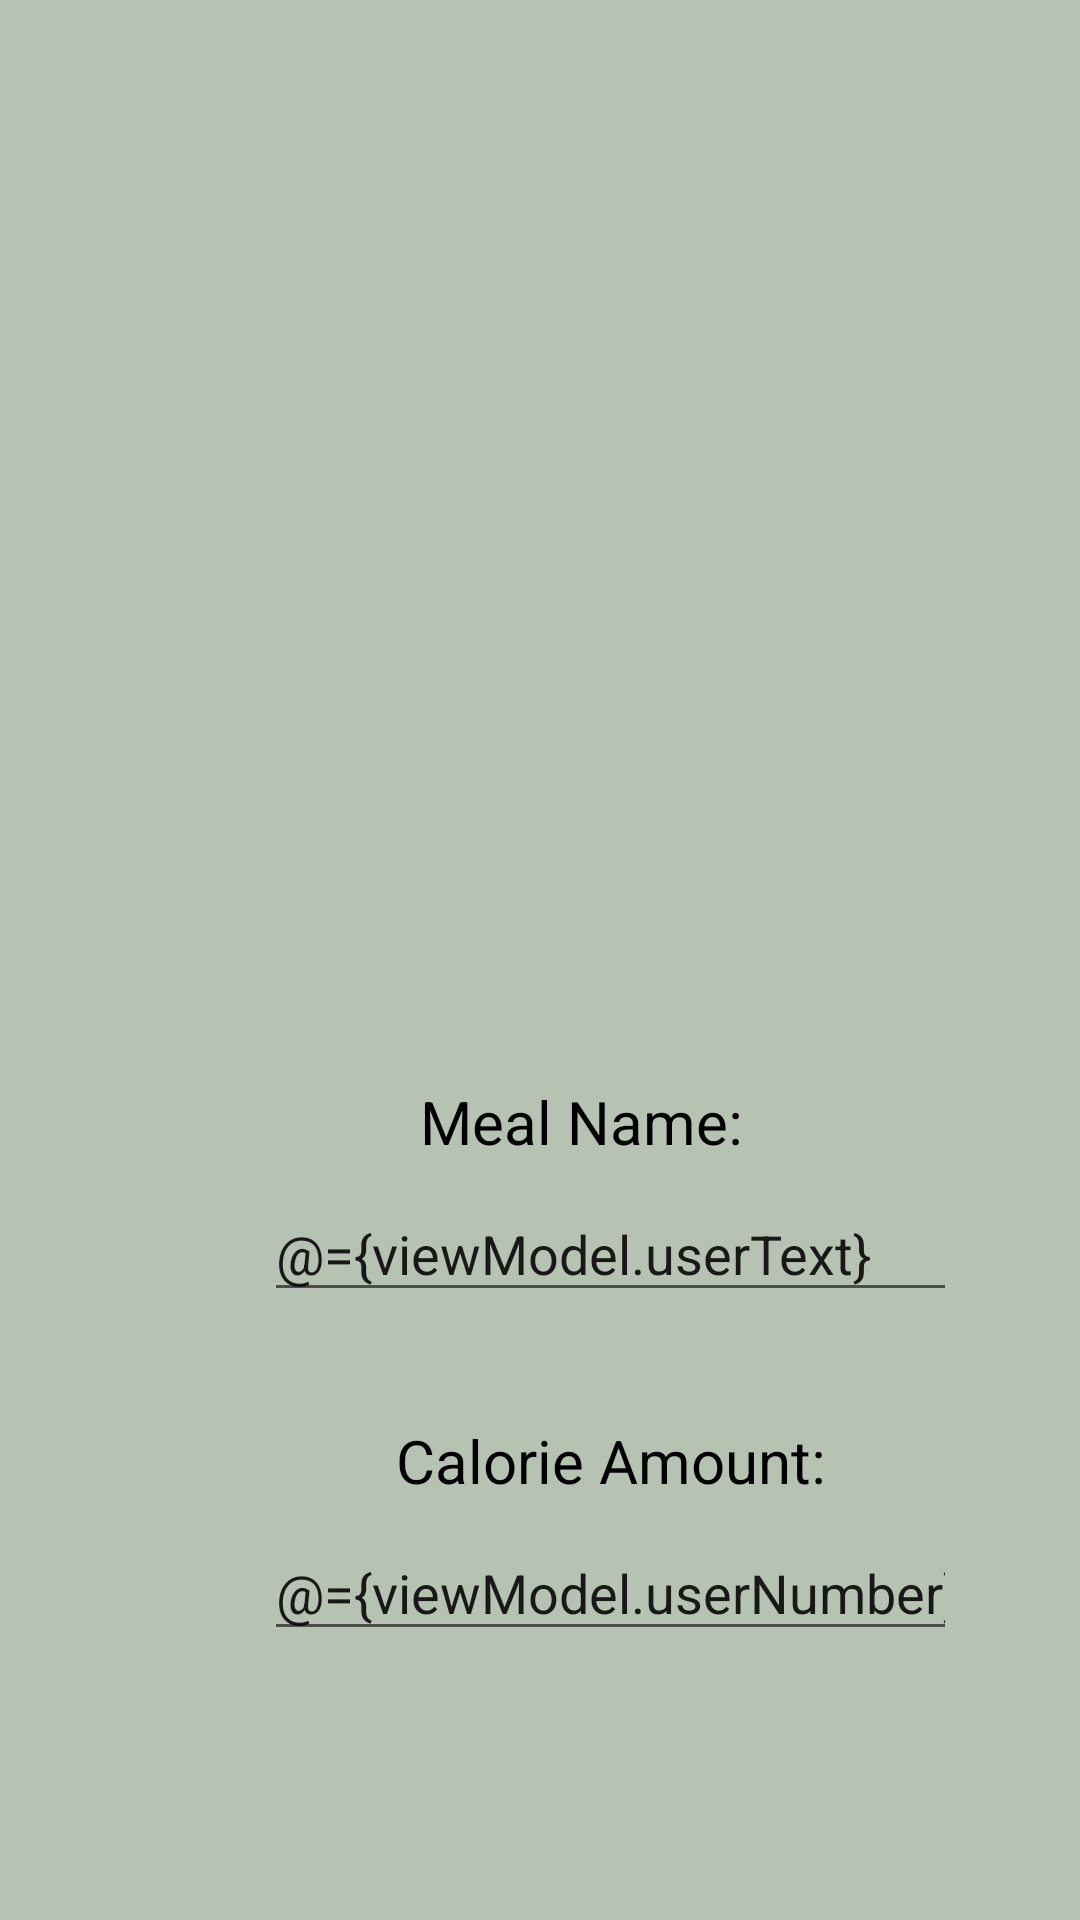

This screen was rendered from an Android layout file. Write that file and the resources it references.
<!-- AndroidManifest.xml: application theme Theme.AppCompat.Light.NoActionBar -->
<!-- res/layout/activity_meal.xml -->
<?xml version="1.0" encoding="utf-8"?>
<androidx.constraintlayout.widget.ConstraintLayout xmlns:android="http://schemas.android.com/apk/res/android"
    xmlns:app="http://schemas.android.com/apk/res-auto"
    xmlns:tools="http://schemas.android.com/tools"
    android:layout_width="match_parent"
    android:layout_height="match_parent"
    android:background="#D8BFE9"
    android:backgroundTint="#B7C3B2">

    <com.google.android.material.imageview.ShapeableImageView
        android:id="@+id/meal_image"
        android:layout_width="200dp"
        android:layout_height="200dp"
        android:layout_marginTop="20dp"
        android:adjustViewBounds="true"
        android:scaleType="centerCrop"
        app:layout_constraintEnd_toEndOf="parent"
        app:layout_constraintHorizontal_bias="0.497"
        app:layout_constraintStart_toStartOf="parent"
        app:layout_constraintTop_toTopOf="parent"
        tools:src="@drawable/breakfast" />

    <TextView
        android:id="@+id/meal_name"
        android:layout_width="match_parent"
        android:layout_height="wrap_content"
        android:layout_marginTop="40dp"
        android:textAlignment="center"
        android:textColor="#FF000000"
        android:textSize="30sp"
        android:textStyle="bold"
        app:layout_constraintStart_toStartOf="parent"
        app:layout_constraintTop_toBottomOf="@id/meal_image"
        tools:text="Breakfast" />

    <TextView
        android:id="@+id/textView"
        android:layout_width="wrap_content"
        android:layout_height="wrap_content"
        android:layout_marginStart="140dp"
        android:layout_marginTop="60dp"
        android:text="Meal Name:"
        android:textColor="#000000"
        android:textSize="20sp"
        app:layout_constraintStart_toStartOf="parent"
        app:layout_constraintTop_toBottomOf="@+id/meal_name" />

    <EditText
        android:id="@+id/editText"
        android:layout_width="231dp"
        android:layout_height="42dp"
        android:layout_marginStart="88dp"
        android:layout_marginTop="8dp"
        android:text="@={viewModel.userText}"
        app:layout_constraintStart_toStartOf="parent"
        app:layout_constraintTop_toBottomOf="@+id/textView" />

    <TextView
        android:id="@+id/textView2"
        android:layout_width="wrap_content"
        android:layout_height="wrap_content"
        android:layout_marginStart="132dp"
        android:layout_marginTop="36dp"
        android:text="Calorie Amount:"
        android:textColor="#000000"
        android:textSize="20sp"
        app:layout_constraintStart_toStartOf="parent"
        app:layout_constraintTop_toBottomOf="@+id/editText" />

    <EditText
        android:layout_width="231dp"
        android:layout_height="42dp"
        android:layout_marginStart="88dp"
        android:layout_marginTop="8dp"
        android:inputType="number"
        android:text="@={viewModel.userNumber}"
        app:layout_constraintStart_toStartOf="parent"
        app:layout_constraintTop_toBottomOf="@+id/textView2" />


</androidx.constraintlayout.widget.ConstraintLayout>
<!-- resources referenced by this layout -->
<resources>
  <!-- drawable breakfast: png bitmap (drawable, 74381 bytes) -->
</resources>
